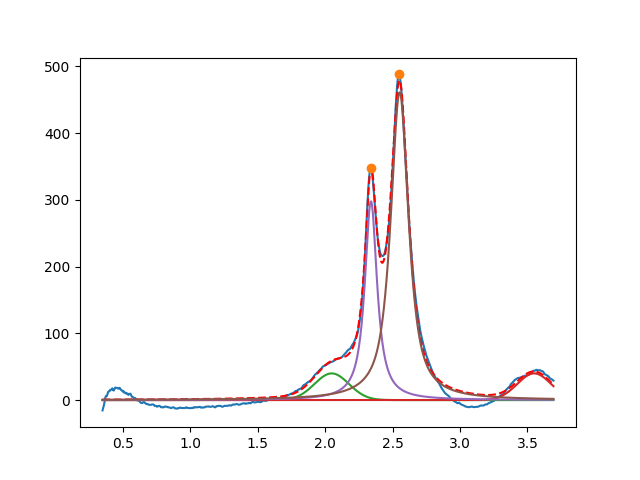

Values plotted in this chart, from the file beside it:
2.048772991601150117e+00, 3.999999999999992895e+01, 2.999999999999999334e-01, 9.999999999999998890e-01
3.549999999999999378e+00, 3.999999999999999289e+01, 2.945596456433968169e-01, 9.999999999999998890e-01
2.339739935936760773e+00, 2.981225723812335104e+02, 1.092768114202402885e-01, 4.443064645646360028e-02
2.552419281936364026e+00, 4.613118592069599799e+02, 1.582075626288770576e-01, 1.640431339457749937e-01
